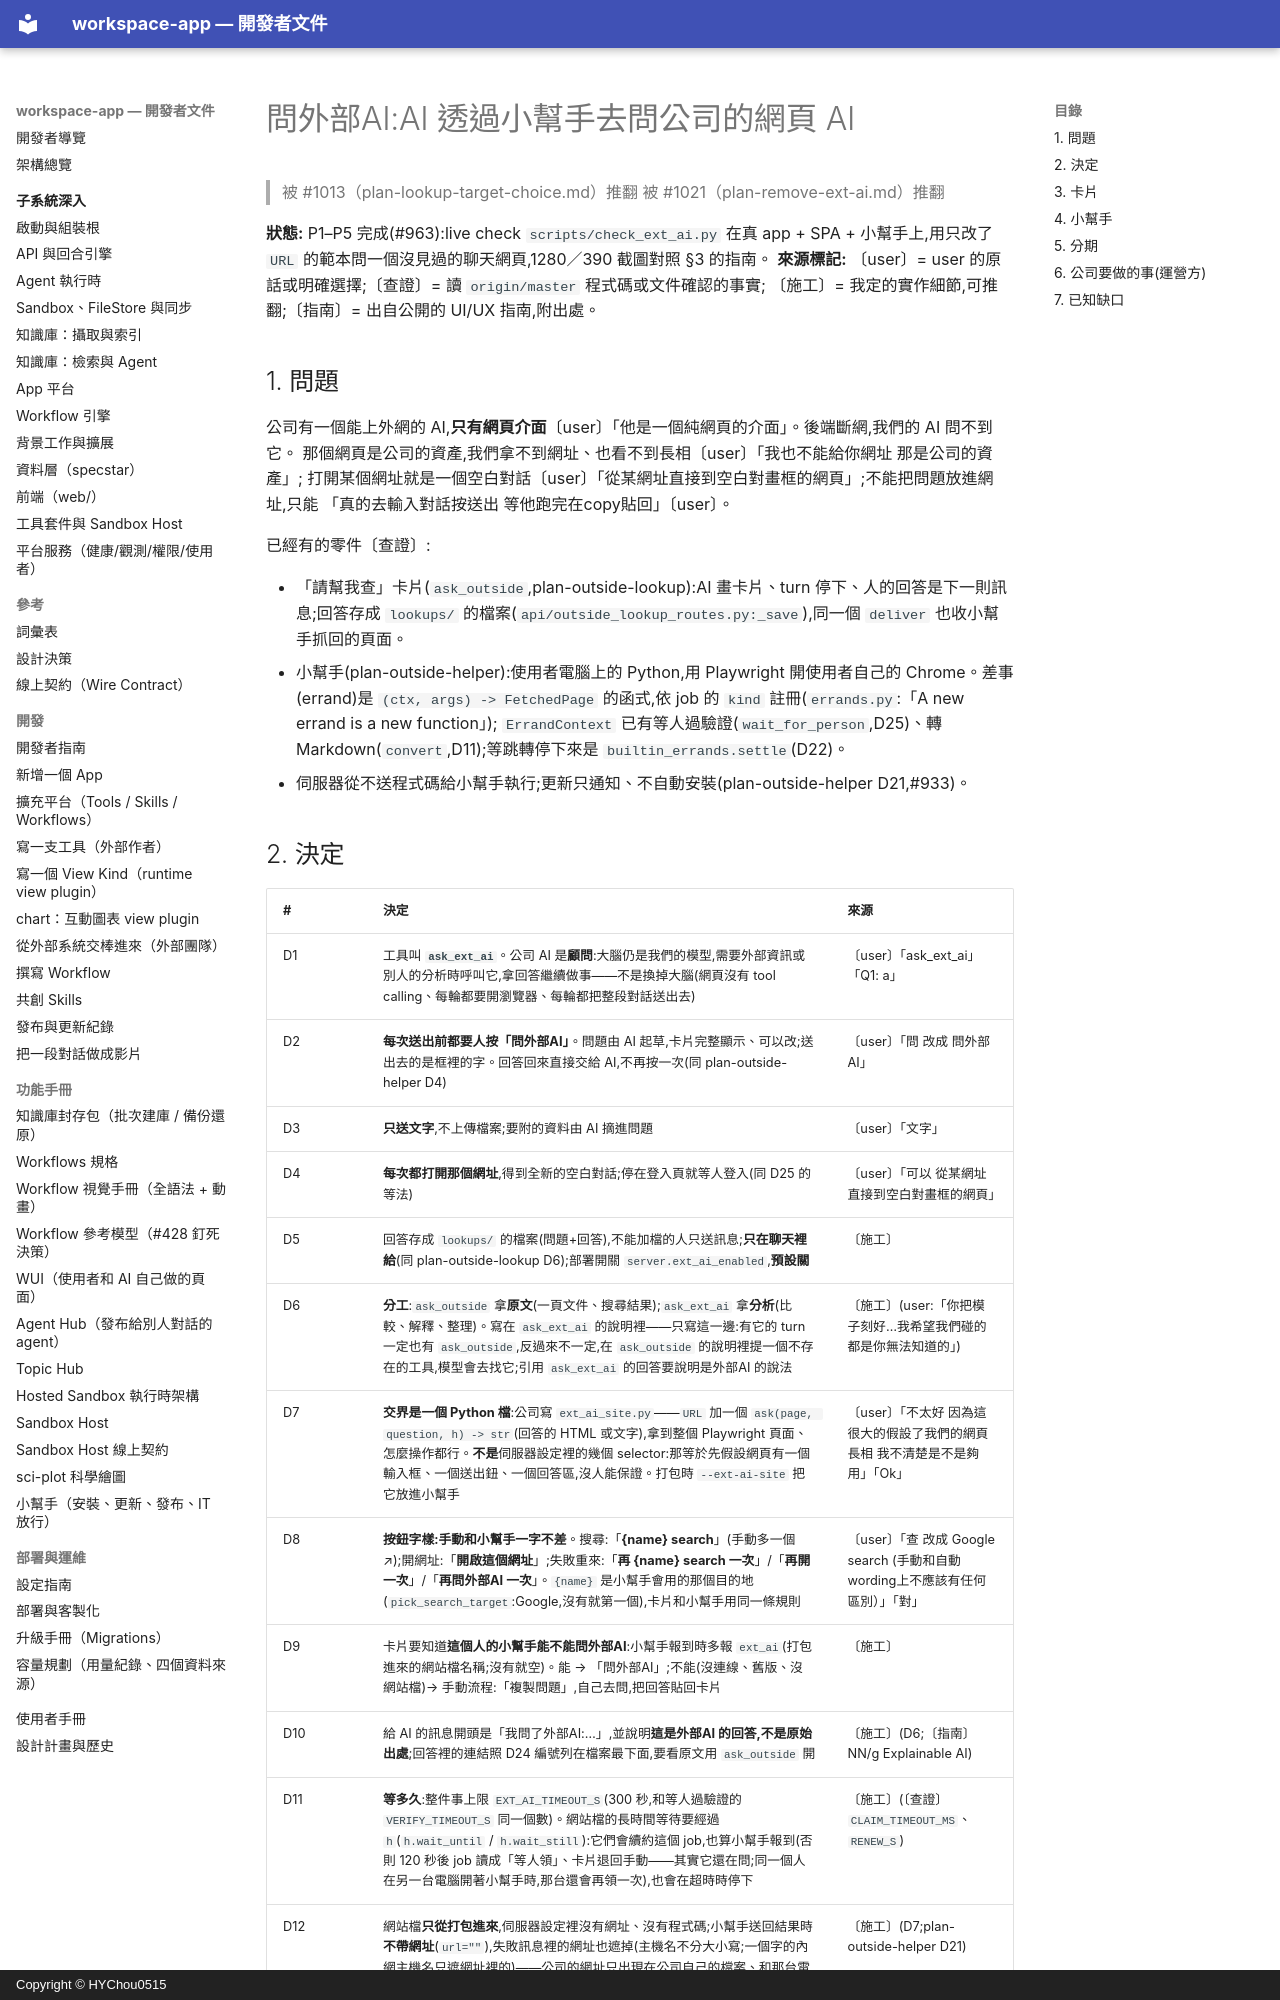

repository: HYChou0515/ai-workspace · page: plan-ext-ai/index.html · generator: mkdocs · copyright: Copyright © HYChou0515

# 問外部AI:AI 透過小幫手去問公司的網頁 AI

> 被 #1013（plan-lookup-target-choice.md）推翻
> 被 #1021（plan-remove-ext-ai.md）推翻

**狀態:** P1–P5 完成(#963):live check `scripts/check_ext_ai.py` 在真 app + SPA + 小幫手上,用只改了 `URL` 的範本問一個沒見過的聊天網頁,1280／390 截圖對照 §3 的指南。
**來源標記:** 〔user〕= user 的原話或明確選擇;〔查證〕= 讀 `origin/master` 程式碼或文件確認的事實;
〔施工〕= 我定的實作細節,可推翻;〔指南〕= 出自公開的 UI/UX 指南,附出處。

## 1. 問題

公司有一個能上外網的 AI,**只有網頁介面**〔user〕「他是一個純網頁的介面」。後端斷網,我們的 AI 問不到它。
那個網頁是公司的資產,我們拿不到網址、也看不到長相〔user〕「我也不能給你網址 那是公司的資產」;
打開某個網址就是一個空白對話〔user〕「從某網址直接到空白對畫框的網頁」;不能把問題放進網址,只能
「真的去輸入對話按送出 等他跑完在copy貼回」〔user〕。

已經有的零件〔查證〕:

- 「請幫我查」卡片(`ask_outside`,plan-outside-lookup):AI 畫卡片、turn 停下、人的回答是下一則訊息;回答存成
  `lookups/` 的檔案(`api/outside_lookup_routes.py:_save`),同一個 `deliver` 也收小幫手抓回的頁面。
- 小幫手(plan-outside-helper):使用者電腦上的 Python,用 Playwright 開使用者自己的 Chrome。差事(errand)是
  `(ctx, args) -> FetchedPage` 的函式,依 job 的 `kind` 註冊(`errands.py`:「A new errand is a new function」);
  `ErrandContext` 已有等人過驗證(`wait_for_person`,D25)、轉 Markdown(`convert`,D11);等跳轉停下來是
  `builtin_errands.settle`(D22)。
- 伺服器從不送程式碼給小幫手執行;更新只通知、不自動安裝(plan-outside-helper D21,#933)。
